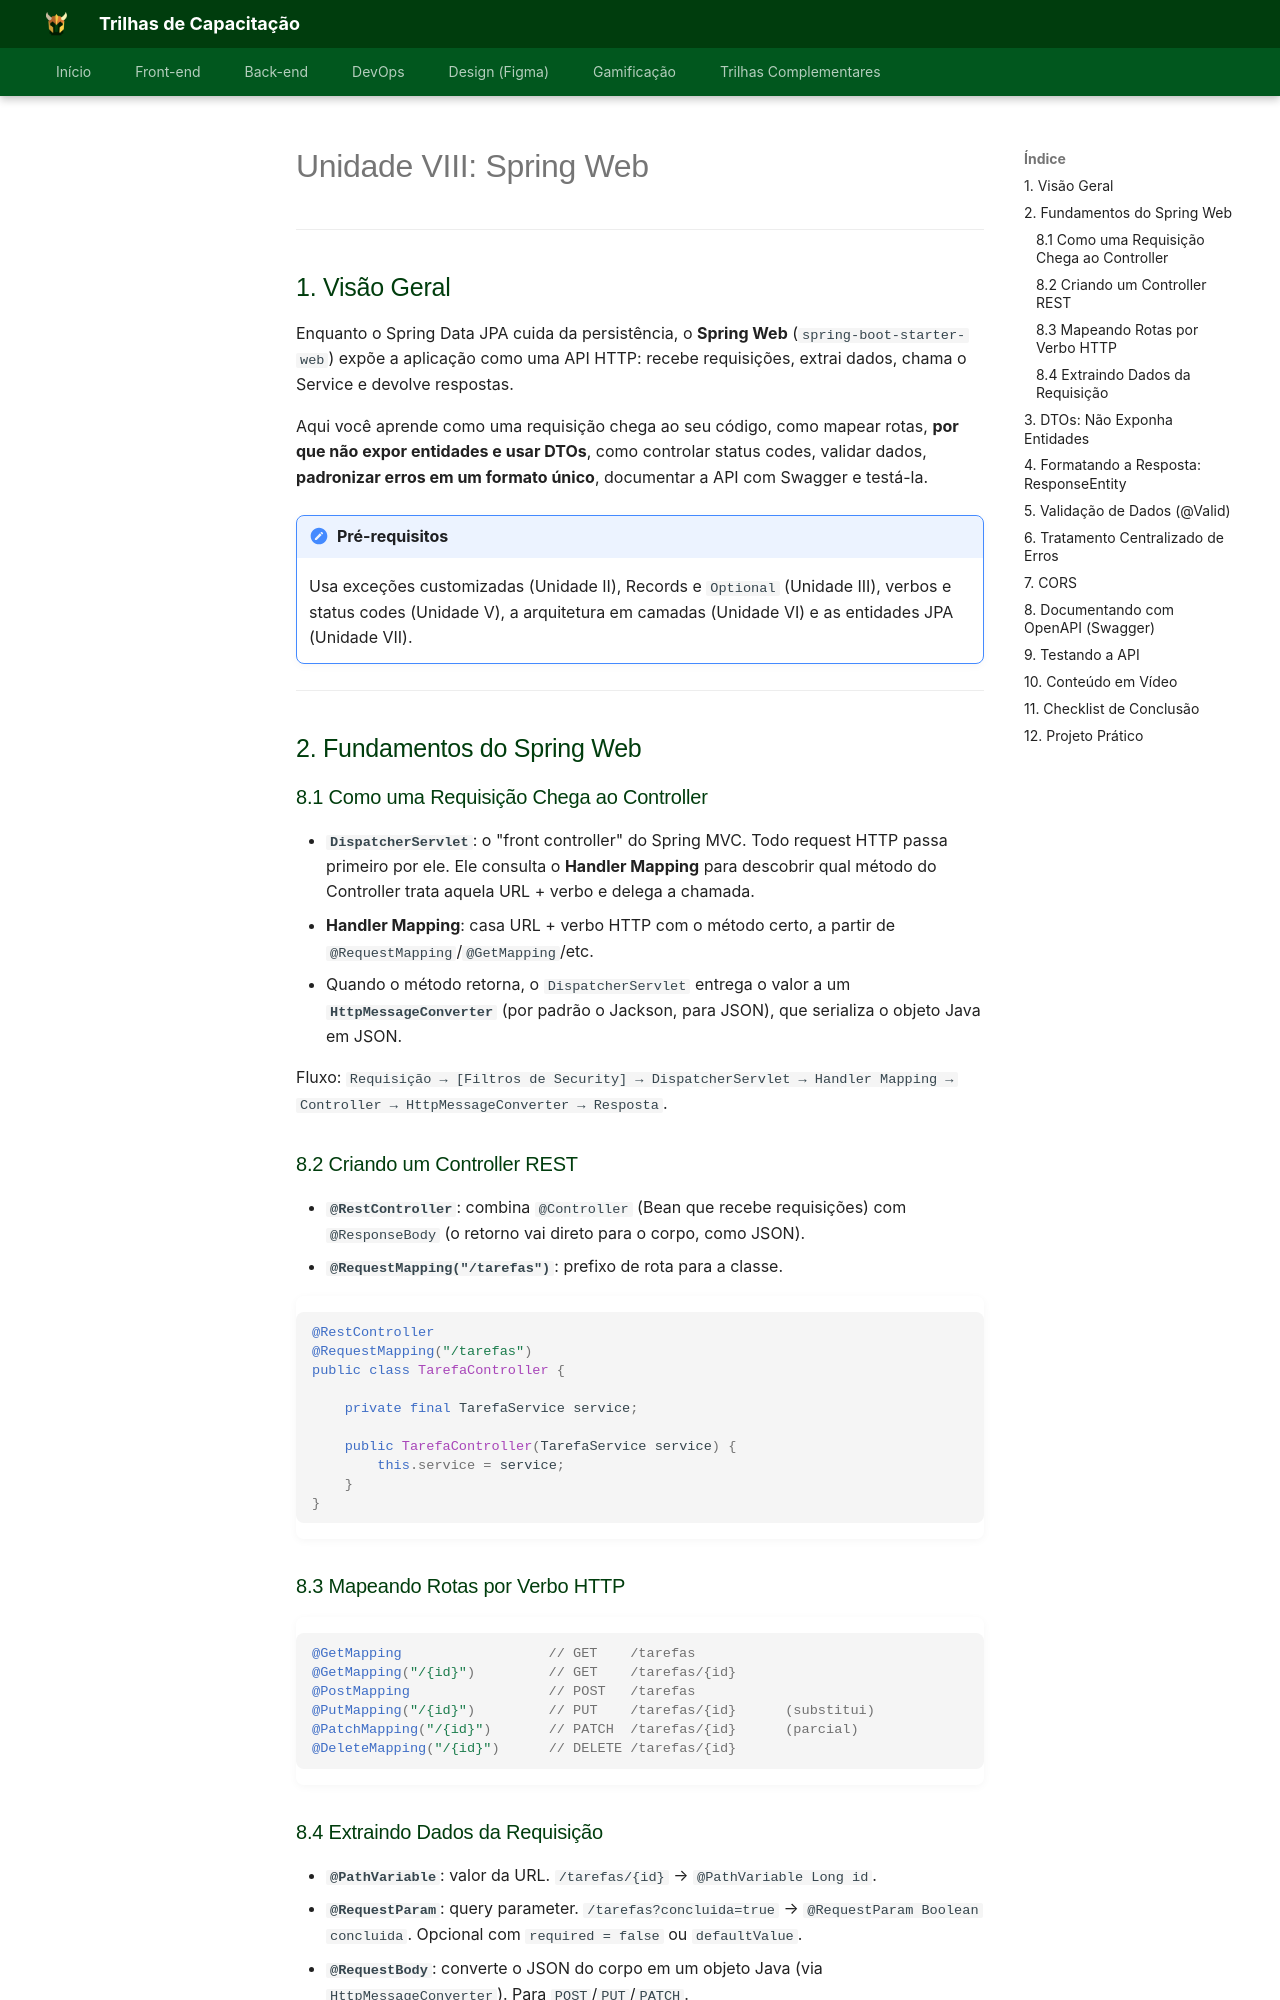

repository: Orcestra-Trilhas/Trilhas-Orc-estra · page: trilha-backend/unidade-8/index.html · generator: mkdocs

# Unidade VIII: Spring Web

---

## 1. Visão Geral

Enquanto o Spring Data JPA cuida da persistência, o **Spring Web** (`spring-boot-starter-web`) expõe a aplicação como uma API HTTP: recebe requisições, extrai dados, chama o Service e devolve respostas.

Aqui você aprende como uma requisição chega ao seu código, como mapear rotas, **por que não expor entidades e usar DTOs**, como controlar status codes, validar dados, **padronizar erros em um formato único**, documentar a API com Swagger e testá-la.

!!! note "Pré-requisitos"
    Usa exceções customizadas (Unidade II), Records e `Optional` (Unidade III), verbos e status codes (Unidade V), a arquitetura em camadas (Unidade VI) e as entidades JPA (Unidade VII).

---

## 2. Fundamentos do Spring Web

### 8.1 Como uma Requisição Chega ao Controller

- **`DispatcherServlet`**: o "front controller" do Spring MVC. Todo request HTTP passa primeiro por ele. Ele consulta o **Handler Mapping** para descobrir qual método do Controller trata aquela URL + verbo e delega a chamada.
- **Handler Mapping**: casa URL + verbo HTTP com o método certo, a partir de `@RequestMapping`/`@GetMapping`/etc.
- Quando o método retorna, o `DispatcherServlet` entrega o valor a um **`HttpMessageConverter`** (por padrão o Jackson, para JSON), que serializa o objeto Java em JSON.

Fluxo: `Requisição → [Filtros de Security] → DispatcherServlet → Handler Mapping → Controller → HttpMessageConverter → Resposta`.

### 8.2 Criando um Controller REST

- **`@RestController`**: combina `@Controller` (Bean que recebe requisições) com `@ResponseBody` (o retorno vai direto para o corpo, como JSON).
- **`@RequestMapping("/tarefas")`**: prefixo de rota para a classe.

```java
@RestController
@RequestMapping("/tarefas")
public class TarefaController {

    private final TarefaService service;

    public TarefaController(TarefaService service) {
        this.service = service;
    }
}
```

### 8.3 Mapeando Rotas por Verbo HTTP

```java
@GetMapping                  // GET    /tarefas
@GetMapping("/{id}")         // GET    /tarefas/{id}
@PostMapping                 // POST   /tarefas
@PutMapping("/{id}")         // PUT    /tarefas/{id}      (substitui)
@PatchMapping("/{id}")       // PATCH  /tarefas/{id}      (parcial)
@DeleteMapping("/{id}")      // DELETE /tarefas/{id}
```

### 8.4 Extraindo Dados da Requisição

- **`@PathVariable`**: valor da URL. `/tarefas/{id}` → `@PathVariable Long id`.
- **`@RequestParam`**: query parameter. `/tarefas?concluida=true` → `@RequestParam Boolean concluida`. Opcional com `required = false` ou `defaultValue`.
- **`@RequestBody`**: converte o JSON do corpo em um objeto Java (via `HttpMessageConverter`). Para `POST`/`PUT`/`PATCH`.
- **`@RequestHeader`**: lê um cabeçalho. `@RequestHeader("Accept-Language") String idioma`.

---
